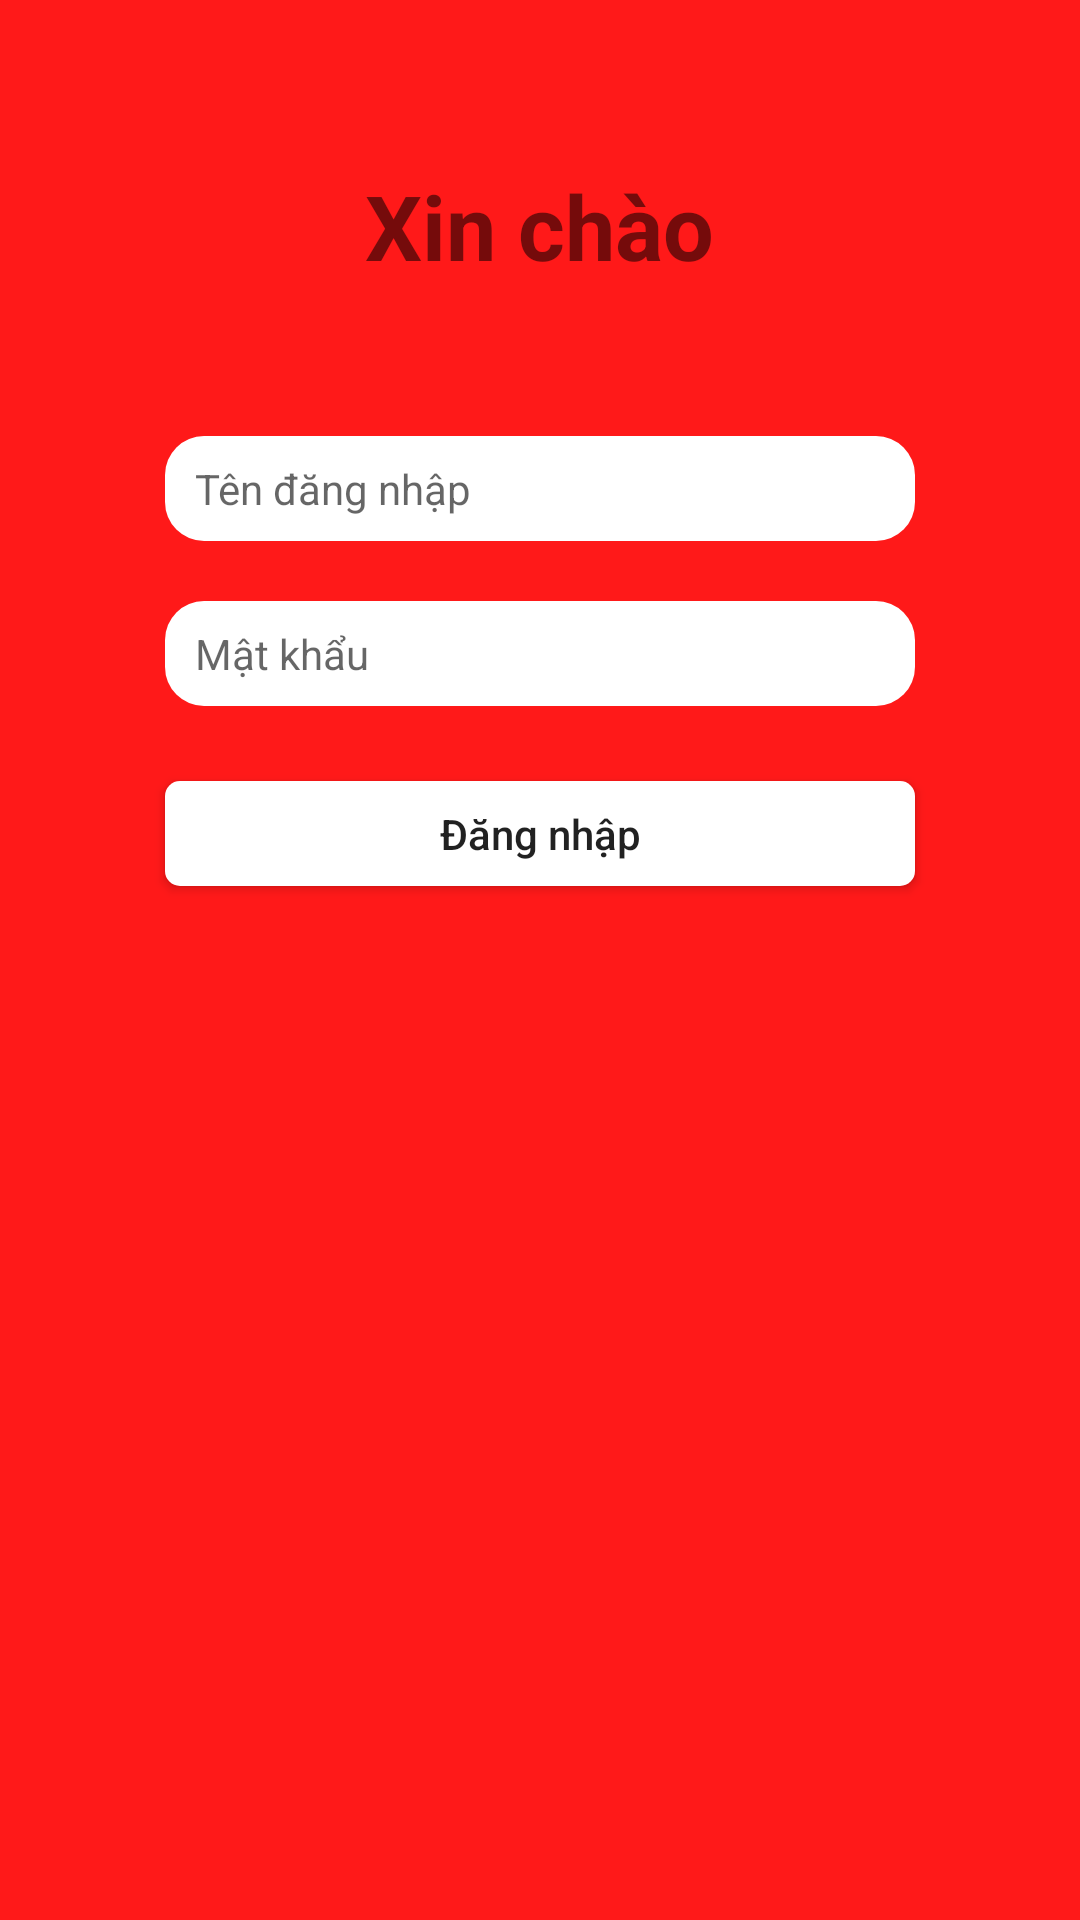

Here is an Android app screen rendered from its layout file. Give the layout XML and the strings, colors and styles it references.
<!-- AndroidManifest.xml: application theme Theme.ProjectJava -->
<!-- res/layout/style_login.xml -->
<?xml version="1.0" encoding="utf-8"?>
<RelativeLayout xmlns:android="http://schemas.android.com/apk/res/android"
    android:layout_width="match_parent"
    android:layout_height="match_parent"
    android:tag="fragment_login"
    android:minWidth="300dp"
    android:minHeight="450dp"
    android:layout_gravity="center"
    android:background="@color/red">

    <TextView
        android:id="@+id/textView7"
        android:layout_width="wrap_content"
        android:layout_height="wrap_content"
        android:layout_centerHorizontal="true"
        android:layout_marginTop="55dp"
        android:textSize="30dp"
        android:textStyle="bold"
        android:text="Xin chào" />

    <EditText
        android:id="@+id/etAccountLogin"
        android:layout_width="250dp"
        android:layout_height="35dp"
        android:layout_marginTop="50dp"
        android:layout_centerHorizontal="true"
        android:layout_below="@+id/textView7"
        android:background="@drawable/login_register_et"
        android:drawableLeft="@drawable/ic_account"
        android:drawablePadding="10dp"
        android:ems="10"
        android:hint="Tên đăng nhập"
        android:inputType="textPersonName"
        android:paddingStart="10dp"
        android:textSize="14dp" />

    <EditText
        android:id="@+id/etPasswordLogin"
        android:layout_width="250dp"
        android:layout_height="35dp"
        android:layout_centerHorizontal="true"
        android:layout_below="@id/etAccountLogin"
        android:layout_marginTop="20dp"
        android:background="@drawable/login_register_et"
        android:drawableLeft="@drawable/ic_password"
        android:drawablePadding="10dp"
        android:ems="10"
        android:hint="Mật khẩu"
        android:inputType="textPassword"
        android:paddingStart="10dp"
        android:textSize="14dp" />

    <androidx.appcompat.widget.AppCompatButton
        android:layout_width="250dp"
        android:layout_height="35dp"
        android:id="@+id/btnLoginForm"
        android:text="Đăng nhập"
        android:textAllCaps="false"
        android:background="@drawable/login_register_button"
        android:layout_centerHorizontal="true"
        android:layout_marginTop="25dp"
        android:layout_below="@id/etPasswordLogin"
        />

</RelativeLayout>
<!-- resources referenced by this layout -->
<resources>
  <color name="red">#FF1919</color>
  <!-- drawable login_register_button (drawable) -->
  <?xml version="1.0" encoding="utf-8"?>
  <shape xmlns:android="http://schemas.android.com/apk/res/android" android:shape="rectangle">
      <solid android:color="#FFF"/>
      <corners android:radius="5dp"/>
  </shape>
  <!-- drawable login_register_et (drawable) -->
  <?xml version="1.0" encoding="utf-8"?>
  <selector xmlns:android="http://schemas.android.com/apk/res/android">
      <item>
          <shape android:shape="rectangle">
              <solid android:color="#FFF"/>
              <corners android:radius="13sp"/>
          </shape>
      </item>
  </selector>
  <style name="Theme.ProjectJava" parent="Theme.MaterialComponents.DayNight.DarkActionBar">
          
          <item name="colorPrimary">@color/purple_500</item>
          <item name="colorPrimaryVariant">@color/purple_700</item>
          <item name="colorOnPrimary">@color/white</item>
          
          <item name="colorSecondary">@color/teal_200</item>
          <item name="colorSecondaryVariant">@color/teal_700</item>
          <item name="colorOnSecondary">@color/black</item>
          
          <item name="android:statusBarColor">?attr/colorPrimaryVariant</item>
          
      </style>
  <color name="purple_500">#FF6200EE</color>
  <color name="purple_700">#FF3700B3</color>
  <color name="white">#FFFFFFFF</color>
  <color name="teal_200">#FF03DAC5</color>
  <color name="teal_700">#FF018786</color>
  <color name="black">#FF000000</color>
</resources>
